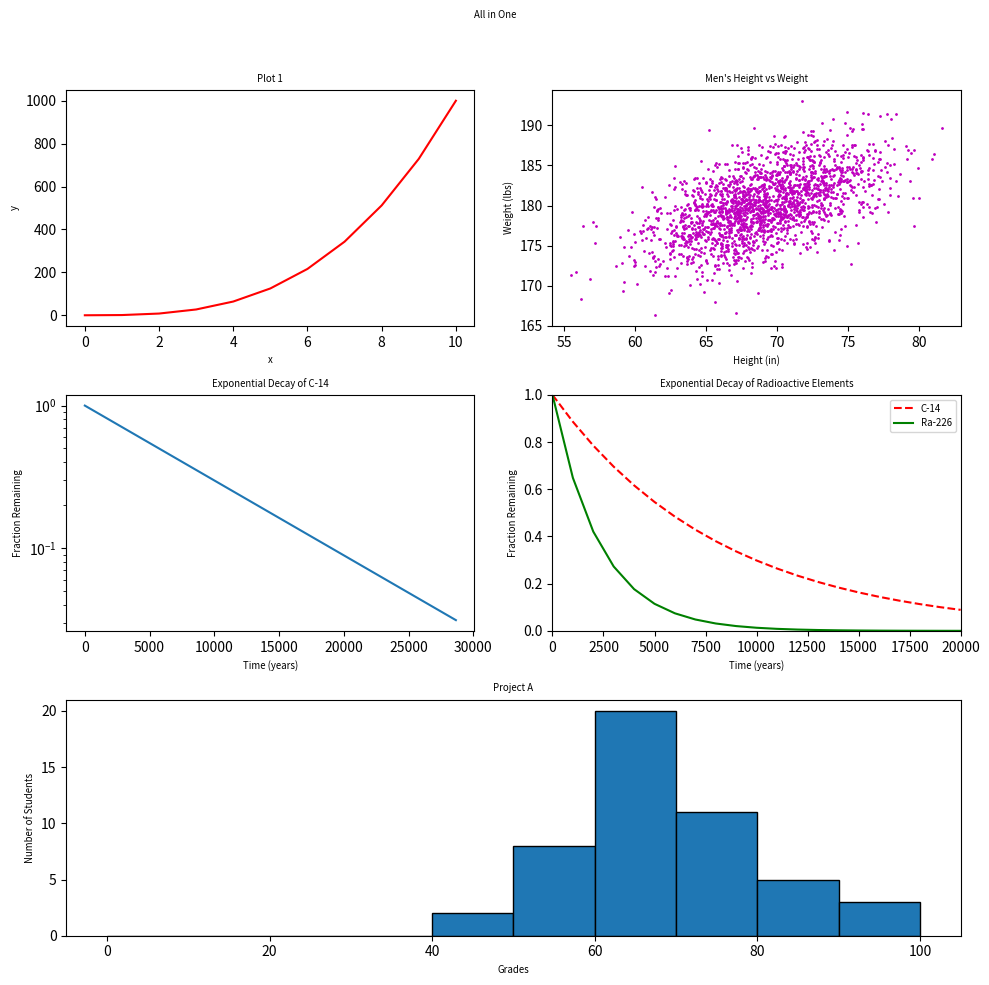

Here is the Python script that generated this plot:
#!/usr/bin/env python3
import numpy as np
import matplotlib.pyplot as plt
from matplotlib.gridspec import GridSpec

y0 = np.arange(0, 11) ** 3

mean = [69, 0]
cov = [[15, 8], [8, 15]]
np.random.seed(5)
x1, y1 = np.random.multivariate_normal(mean, cov, 2000).T
y1 += 180

x2 = np.arange(0, 28651, 5730)
r2 = np.log(0.5)
t2 = 5730
y2 = np.exp((r2 / t2) * x2)

x3 = np.arange(0, 21000, 1000)
r3 = np.log(0.5)
t31 = 5730
t32 = 1600
y31 = np.exp((r3 / t31) * x3)
y32 = np.exp((r3 / t32) * x3)

np.random.seed(5)
student_grades = np.random.normal(68, 15, 50)

fig = plt.figure(figsize=(10, 10))
fig.suptitle("All in One", fontsize="x-small")
gs = GridSpec(3, 2, figure=fig)

ax1 = fig.add_subplot(gs[0, 0])
ax1.plot(np.arange(0, 11), y0, "r-")
ax1.set_title("Plot 1", fontsize="x-small")
ax1.set_xlabel("x", fontsize="x-small")
ax1.set_ylabel("y", fontsize="x-small")

ax2 = fig.add_subplot(gs[0, 1])
ax2.scatter(x1, y1, color="m", s=1)
ax2.set_title("Men's Height vs Weight", fontsize="x-small")
ax2.set_xlabel("Height (in)", fontsize="x-small")
ax2.set_ylabel("Weight (lbs)", fontsize="x-small")

ax3 = fig.add_subplot(gs[1, 0])
ax3.plot(x2, y2)
ax3.set_title("Exponential Decay of C-14", fontsize="x-small")
ax3.set_xlabel("Time (years)", fontsize="x-small")
ax3.set_ylabel("Fraction Remaining", fontsize="x-small")
ax3.set_yscale("log")

ax4 = fig.add_subplot(gs[1, 1])
ax4.plot(x3, y31, "r--", label="C-14")
ax4.plot(x3, y32, "g-", label="Ra-226")
ax4.set_title("Exponential Decay of Radioactive Elements", fontsize="x-small")
ax4.set_xlabel("Time (years)", fontsize="x-small")
ax4.set_ylabel("Fraction Remaining", fontsize="x-small")
ax4.legend(loc="upper right", fontsize="x-small")
ax4.set_xlim(0, 20000)
ax4.set_ylim(0, 1)

ax5 = fig.add_subplot(gs[2, :])
ax5.hist(student_grades, bins=np.arange(0, 101, 10), edgecolor="black")
ax5.set_title("Project A", fontsize="x-small")
ax5.set_xlabel("Grades", fontsize="x-small")
ax5.set_ylabel("Number of Students", fontsize="x-small")

plt.tight_layout()
plt.subplots_adjust(top=0.9)

plt.show()
